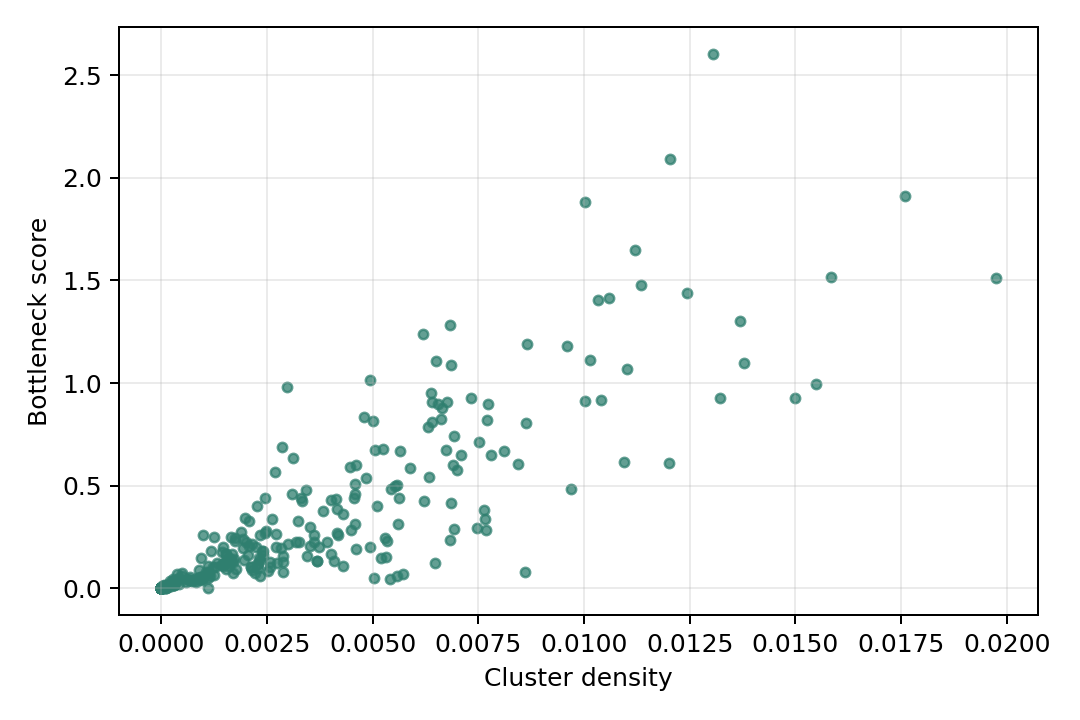

Data behind this chart, as committed beside it:
cluster, density, bottleneck_score
0, 0.002535, 0.08443
1, 0.00462, 0.1904
2, 0.002325, 0.1476
3, 0.00234, 0.1376
4, 0.00242, 0.1811
5, 0.00284, 0.1983
6, 0.00543, 0.482
7, 0.008445, 0.6075
8, 0.007085, 0.6491
9, 0.00751, 0.7113
10, 0.01201, 0.6111
11, 0.00812, 0.6697
12, 0.00634, 0.5438
13, 0.002285, 0.09682
14, 0.0, 0.0
15, 0.0, 0.0
16, 0.0, 0.0
17, 0.00012, 0.003893
18, 0.005315, 0.1526
19, 0.003685, 0.1349
20, 0.000895, 0.04914
21, 0.00195, 0.1396
22, 0.000435, 0.04783
23, 0.00031, 0.03629
24, 0.000285, 0.03141
25, 0.00234, 0.05876
26, 0.00862, 0.8028
27, 0.01013, 1.11
28, 0.002265, 0.4014
29, 0.001105, 0.11
30, 0.004175, 0.2604
31, 0.004565, 0.4385
32, 0.01499, 0.9255
33, 0.004165, 0.2707
34, 0.00031, 0.02998
35, 0.0, 0.0
36, 0.0, 0.0
37, 1.5e-05, -0.0002279
38, 0.00246, 0.4386
39, 0.00097, 0.0385
40, 0.00091, 0.04647
41, 0.00143, 0.1164
42, 1.5e-05, 0.002617
43, 0.0, 0.0
44, 0.0, 0.0
45, 2e-05, 0.0004107
46, 0.006615, 0.8264
47, 0.01243, 1.441
48, 3e-05, 0.008999
49, 0.0, 0.0
50, 0.0, 0.0
51, 2e-05, 0.00119
52, 0.005595, 0.3124
53, 0.01001, 0.9118
54, 0.004465, 0.5894
55, 0.00361, 0.2591
56, 0.00362, 0.2236
57, 0.003735, 0.2036
58, 0.00692, 0.2871
59, 0.008605, 0.07834
... 340 more rows
